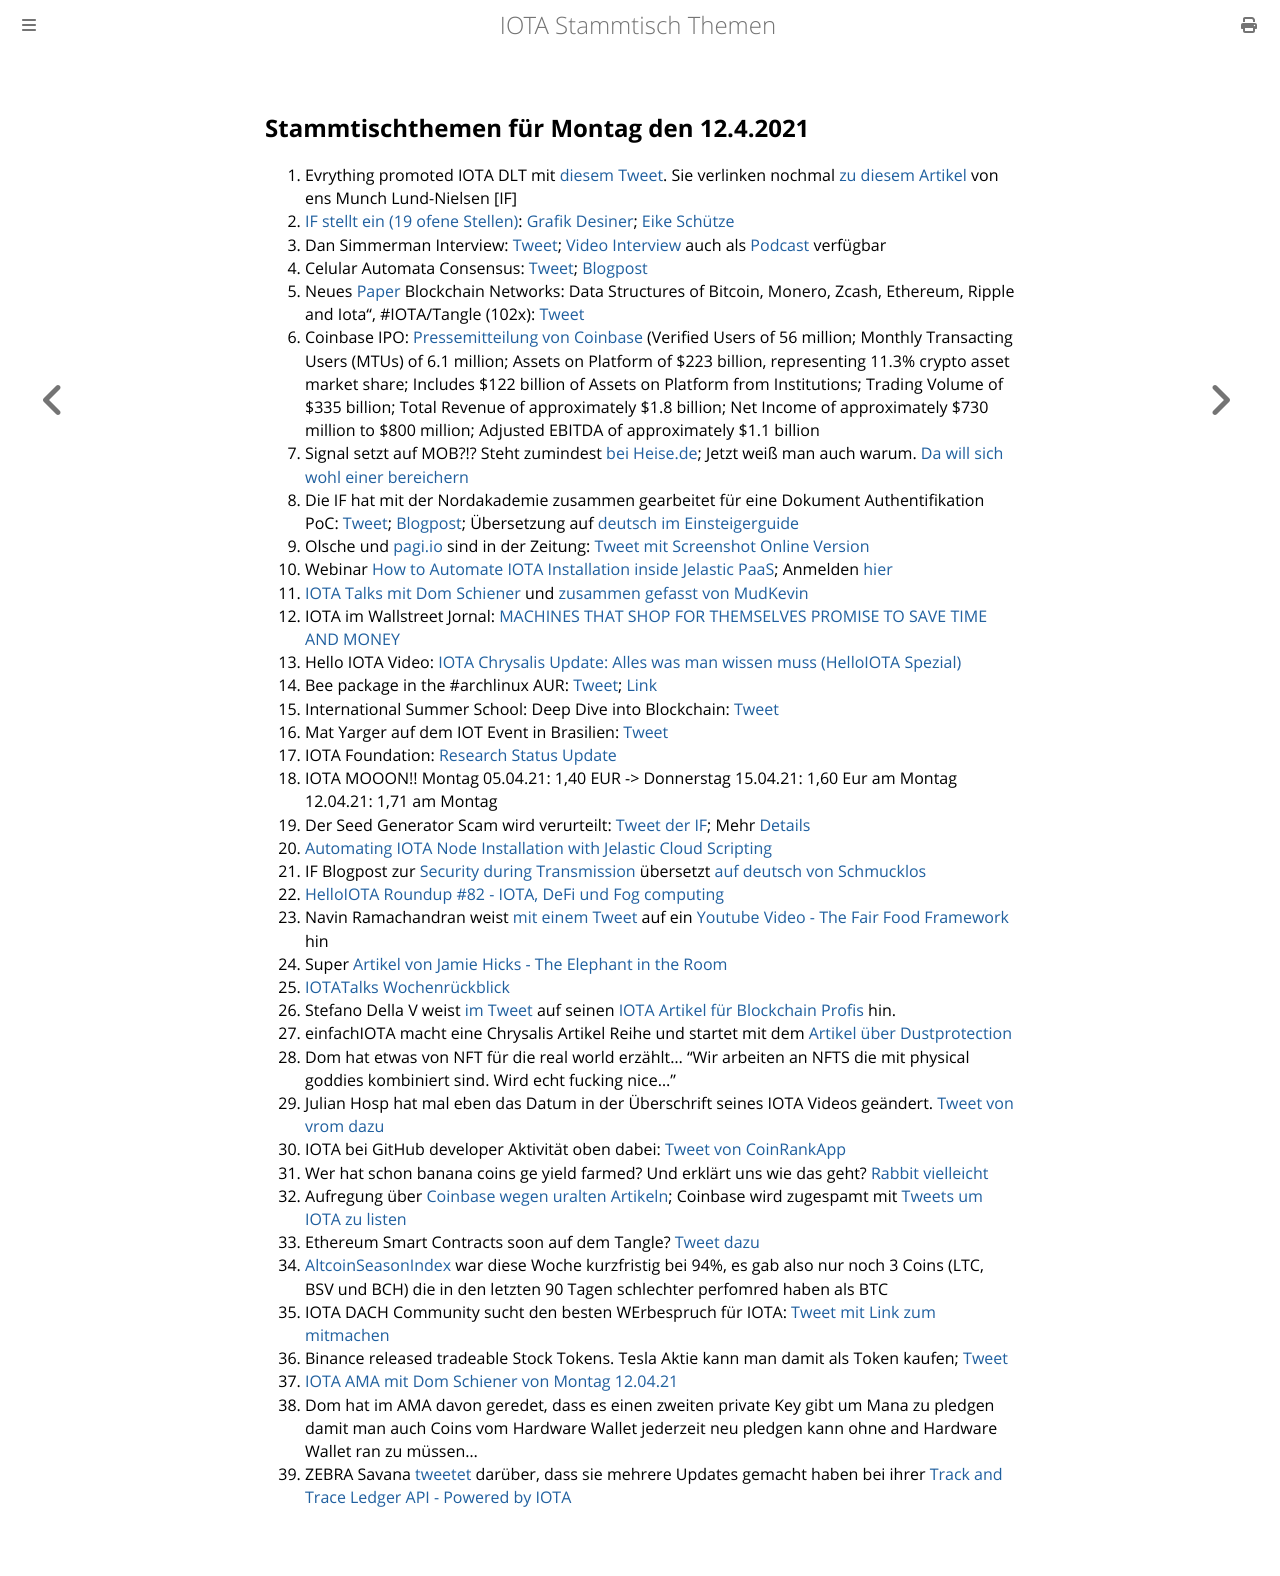

repository: iota-community/community-events · page: stammtisch/2021-04-12/index.html · generator: mdbook

## Stammtischthemen für Montag den 12.4.2021

1. Evrything promoted IOTA DLT mit [diesem Tweet](https://twitter.com/EVRYTHNG/status/1379126939483529216?s=20). Sie verlinken nochmal [zu diesem Artikel](https://www.nasdaq.com/articles/fighting-with-1s-and-0s%3A-how-distributed-ledger-technology-could-disrupt-the-%24500b) von ens Munch Lund-Nielsen [IF]
2. [IF stellt ein (19 ofene Stellen)](https://iota.bamboohr.com/jobs/): [Grafik Desiner](https://twitter.com/iota/status/1379373685816107014?s=20); [Eike Schütze](https://blog.iota.org/welcome-eicke-schutze-to-the-iota-foundation/)
3. Dan Simmerman Interview: [Tweet](https://twitter.com/DigitalCashNet/status/1379544091822804996?s=20); [Video Interview](https://odysee.com/@DigitalCashNetwork:c/IOTA:9?r=8dqM9g9C5YyW7HRHzanwyN36WT9cu2bd) auch als [Podcast](https://anchor.fm/digitalcashnetwork) verfügbar
4. Celular Automata Consensus: [Tweet](https://twitter.com/iota/status/1379465088713768960?s=19); [Blogpost](https://blog.iota.org/research-grant-report-cellular-automata-consensus-convergence-and-modifications/)
5. Neues [Paper](https://arxiv.org/pdf/2103.08712.pdf) Blockchain Networks: Data Structures of Bitcoin, Monero, Zcash, Ethereum, Ripple and Iota", #IOTA/Tangle (102x): [Tweet](https://twitter.com/_iotaarchive/status/1379685119364042752?s=19)
6. Coinbase IPO: [Pressemitteilung von Coinbase](https://investor.coinbase.com/news/news-details/2021/Coinbase-Announces-First-Quarter-2021-Estimated-Results-and-Full-Year-2021-Outlook/default.aspx) (Verified Users of 56 million; Monthly Transacting Users (MTUs) of 6.1 million; Assets on Platform of $223 billion, representing 11.3% crypto asset market share; Includes $122 billion of Assets on Platform from Institutions; Trading Volume of $335 billion; Total Revenue of approximately $1.8 billion; Net Income of approximately $730 million to $800 million; Adjusted EBITDA of approximately $1.1 billion
7. Signal setzt auf MOB?!? Steht zumindest [bei Heise.de](https://www.heise.de/news/Signal-Messenger-integriert-Handy-Bezahlfunktion-auf-Blockchain-Basis-6007141.html); Jetzt weiß man auch warum. [Da will sich wohl einer bereichern](https://www.coindesk.com/signal-founder-may-have-been-more-than-tech-adviser-mobilecoin?amp=1&__twitter_impression=true)
8. Die IF hat mit der Nordakademie zusammen gearbeitet für eine Dokument Authentifikation PoC: [Tweet](https://twitter.com/iota/status/1379769706333224963?s=20); [Blogpost](https://blog.iota.org/enabling-document-authenticity-through-dlt-a-project-by-cgi-and-nordakademie/); Übersetzung auf [deutsch im Einsteigerguide](https://iota-einsteiger-guide.de/dokumenten-authentizitaet.html)
9. Olsche und [pagi.io](pagi.io) sind in der Zeitung: [Tweet mit Screenshot](https://twitter.com/PassphraseSaver/status/1380049125182427149?s=20) [Online Version](https://www.nw.de/lokal/kreis_minden_luebbecke/luebbecke/22984862_Bei-Familie-Olschewski-aus-Luebbecke-ist-die-digitale-Zukunft-schon-Realitaet.html)
10. Webinar [How to Automate IOTA Installation inside Jelastic PaaS](https://twitter.com/Jelastic/status/1379745785529700353?s=20); Anmelden [hier](https://jelastic.com/iota/)
11. [IOTA Talks mit Dom Schiener](https://www.youtube.com/watch?v=yrFU1R97VEY) und [zusammen gefasst von MudKevin](https://twitter.com/MudKevin/status/1381006866516348929?s=20)
12. IOTA im Wallstreet Jornal: [MACHINES THAT SHOP FOR THEMSELVES PROMISE TO SAVE TIME AND MONEY](https://www.wsj.com/articles/machines-that-shop-for-themselves-promise-to-save-time-and-money-11617807664)
13. Hello IOTA Video: [IOTA Chrysalis Update: Alles was man wissen muss (HelloIOTA Spezial)](https://www.youtube.com/watch?v=IHmu-vSIL4s)
14. Bee package in the #archlinux AUR: [Tweet](https://twitter.com/setBoolean/status/1380078057810239490?s=20); [Link](https://aur.archlinux.org/packages/bee-git/)
15. International Summer School: Deep Dive into Blockchain: [Tweet](https://twitter.com/uzh_blockchain/status/1380105871498346497)
16. Mat Yarger auf dem IOT Event in Brasilien: [Tweet](https://twitter.com/iota/status/1380141313560080384)
17. IOTA Foundation: [Research Status Update](https://blog.iota.org/iota-research-status-updateapril-2021/)
18. IOTA MOOON!! Montag 05.04.21: 1,40 EUR -> Donnerstag 15.04.21: 1,60 Eur am Montag 12.04.21: 1,71 am Montag
19. Der Seed Generator Scam wird verurteilt: [Tweet der IF](https://twitter.com/iota/status/1380166274987220995); Mehr [Details](https://serocu.police.uk/man-charged-with-fraud-theft-and-money-laundering-offences/)
20. [Automating IOTA Node Installation with Jelastic Cloud Scripting](https://www.youtube.com/watch?v=tvjpoB0LyqE)
21. IF Blogpost zur [Security during Transmission](https://blog.iota.org/security-during-token-migration/) übersetzt [auf deutsch von Schmucklos](https://iota-einsteiger-guide.de/token-migration-sicherheit.html)
22. [HelloIOTA Roundup #82 - IOTA, DeFi und Fog computing](https://www.youtube.com/watch?v=pFUiYND0QE8&feature=emb_title)
23. Navin Ramachandran weist [mit einem Tweet](https://twitter.com/navinram999/status/1380797703072931848?s=20) auf ein [Youtube Video - The Fair Food Framework](https://www.youtube.com/watch?v=tBxpfw7ndc4) hin
24. Super [Artikel von Jamie Hicks - The Elephant in the Room](https://jamie-hicks.medium.com/iota-the-elephant-in-the-room-ae6566f394d2)
25. [IOTATalks Wochenrückblick](https://www.iota-talk.com/index.php?article-amp/83-wochenr%C3%BCckblick-vom-4-bis-10-april-2021/&article%2F83-wochenr%C3%BCckblick-vom-4-bis-10-april-2021%2F=&__twitter_impression=true)
26. Stefano Della V weist [im Tweet](https://twitter.com/sdellava/status/1381241087046643717?s=20) auf seinen [IOTA Artikel für Blockchain Profis](https://www.linkedin.com/pulse/iota-blockchain-expert-stefano-della-valle/) hin.
27. einfachIOTA macht eine Chrysalis Artikel Reihe und startet mit dem [Artikel über Dustprotection](https://www.einfachiota.de/blog/2021-04-09_dust/)
28. Dom hat etwas von NFT für die real world erzählt... "Wir arbeiten an NFTS die mit physical goddies kombiniert sind. Wird echt fucking nice..." 
29. Julian Hosp hat mal eben das Datum in der Überschrift seines IOTA Videos geändert. [Tweet von vrom dazu](https://twitter.com/Vrom14286662/status/1381260349714882560?s=20)
30. IOTA bei GitHub developer Aktivität oben dabei: [Tweet von CoinRankApp](https://twitter.com/CoinRankApp/status/1380593994749591555?s=20)
31. Wer hat schon banana coins ge yield farmed? Und erklärt uns wie das geht? [Rabbit vielleicht](https://twitter.com/iotAgrar/status/1380965714660634627?s=20)
32. Aufregung über [Coinbase wegen uralten Artikeln](https://twitter.com/JustinAHorwitz/status/1380276518321029120?s=20); Coinbase wird zugespamt mit [Tweets um IOTA zu listen](https://twitter.com/IotaBullrun2020/status/1380188174983565322?s=20)
33. Ethereum Smart Contracts soon auf dem Tangle? [Tweet dazu](https://twitter.com/Vrom14286662/status/1380583293750497291?s=20)
34. [AltcoinSeasonIndex](https://www.blockchaincenter.net/altcoin-season-index/) war diese Woche kurzfristig bei 94%, es gab also nur noch 3 Coins (LTC, BSV und BCH) die in den letzten 90 Tagen schlechter perfomred haben als BTC 
35. IOTA DACH Community sucht den besten WErbespruch für IOTA: [Tweet mit Link zum mitmachen](https://twitter.com/Vrom14286662/status/1380444706983788544?s=20)
36. Binance released tradeable Stock Tokens. Tesla Aktie kann man damit als Token kaufen; [Tweet](https://twitter.com/binance/status/1381570383896252416?s=20)
37. [IOTA AMA mit Dom Schiener von Montag 12.04.21](https://www.youtube.com/watch?v=s3pykrpmEy8)
38. Dom hat im AMA davon geredet, dass es einen zweiten private Key gibt um Mana zu pledgen damit man auch Coins vom Hardware Wallet jederzeit neu pledgen kann ohne and Hardware Wallet ran zu müssen...
39. ZEBRA Savana [tweetet](https://twitter.com/ZebraDevs/status/1381640883179765762?s=19) darüber, dass sie mehrere Updates gemacht haben bei ihrer [Track and Trace Ledger API - Powered by IOTA](https://developer.zebra.com/apis/iota-0?tactic_detail=None)
